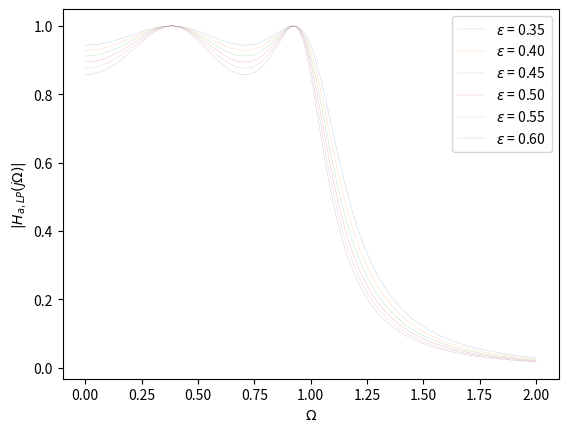

Source code (Python): (Note: this script raises an exception after producing the figure.)
import numpy as np
import matplotlib.pyplot as plt
import cmath

# PLOTS OF THE LOWPASS CHEBYSCHEV FILTER OF ORDER N AND
# 0.3184 < epsilon < 0.6197

N = 4
epsilon = np.arange(0.35,0.61,0.05)
le = len(epsilon)
epsilon = epsilon.reshape(le,1)

omega = np.linspace(0,2,201)
omega = omega.reshape(len(omega),1)
lo = len(omega)
H = np.zeros((len(epsilon),len(omega)))


for i in range(len(epsilon)): 
	for j in range(len(omega)): H[i][j] =  (1/np.sqrt(1 + (epsilon[i]**2)*np.cosh(N*cmath.acosh(omega[j]))**2)).real
	plt.plot(omega,H[i,:], linewidth =0.1 )


leglist = ["$\epsilon$ = 0.35", "$\epsilon$ = 0.40","$\epsilon$ = 0.45","$\epsilon$ = 0.50","$\epsilon$ = 0.55","$\epsilon$ = 0.60"]
plt.xlabel("$\Omega$")
plt.ylabel("$|H_{a,LP}(j\Omega)|$")
plt.legend(leglist, loc ="upper right")
plt.savefig('../../figs/para_plot.eps')

